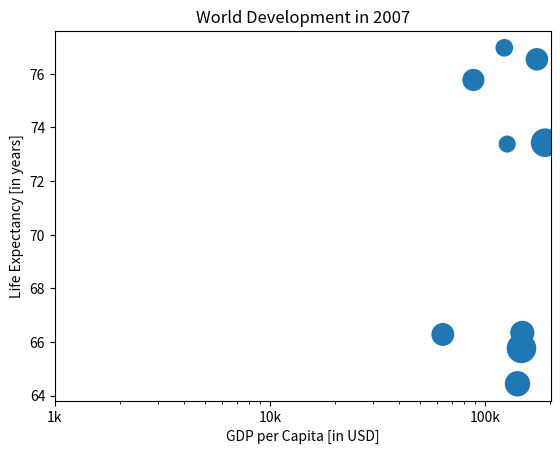

Write the Python code that produced this figure.
# Import numpy as np
import numpy as np
import matplotlib.pyplot as plt

pop=np.round(np.random.normal(100,50,10))
gdp_cap=np.round(np.random.normal(100000,50000,10),2)
life_exp=np.round(np.random.normal(70,5,10),2)
# Store pop as a numpy array: np_pop

np_pop=np.array(pop)

# Double np_pop
np_pop=np_pop*2

# Update: set s argument to np_pop
plt.scatter(gdp_cap, life_exp, s = np_pop)

# Previous customizations
plt.xscale('log')
plt.xlabel('GDP per Capita [in USD]')
plt.ylabel('Life Expectancy [in years]')
plt.title('World Development in 2007')
plt.xticks([1000, 10000, 100000],['1k', '10k', '100k'])

# Display the plot
plt.show()